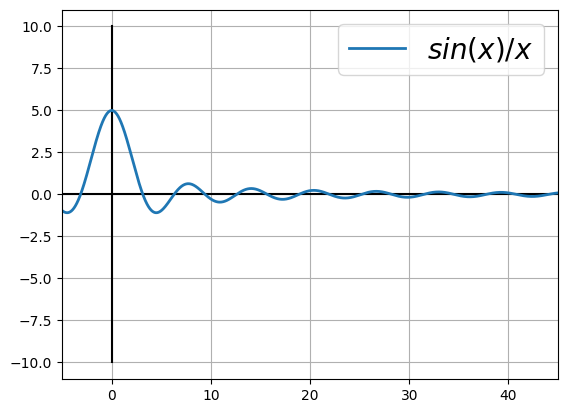

Source code (Python):
from matplotlib import pyplot as plt
import numpy as np
from matplotlib.patches import Polygon

plt.style.use("default")

fig = plt.figure()
ax = fig.add_subplot(111)

step = 0.001

X = np.arange(-10, 60 + step, step)
Y = 5 * np.sin(X) / X
#D = 3 * (X ** 2)

ax.plot([-10, 50], [0, 0], 'k')
ax.plot([0, 0], [-10, 10], 'k')

ax.plot(X, Y, linewidth=2, label='$sin(x) / x$')
#ax.plot(X, D, linewidth=2, label='$3x^2$')

handles, labels = ax.get_legend_handles_labels()
ax.legend(handles, labels, prop={'size': 20})

ax.set_xlim(-5, 45)

#ax.axis('equal')
ax.grid(True)

plt.show()
